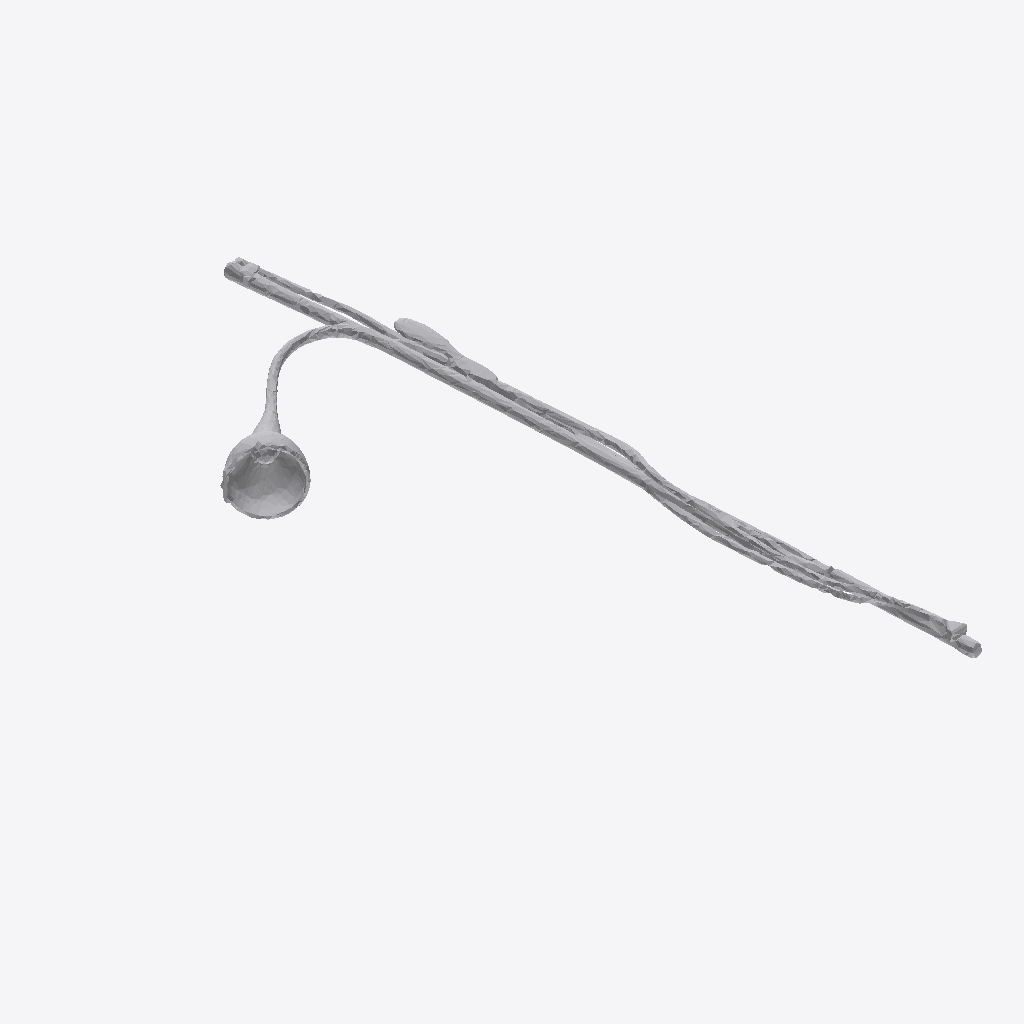
Isometric view of an IFC building model (IFC-SPF (STEP), schema IFC4, length unit metre), seen from the south-west, elements coloured by IFC class: 1 other element (light grey).
Extent 0.6 m × 1.9 m × 0.2 m (x, y, z). Storeys (1): Ground Floor at 0.00 m. Elements (1): 1 IfcFurniture.

HEADER;
FILE_DESCRIPTION(('ViewDefinition [CoordinationView]'),'2;1');
FILE_NAME('','2026-07-12T14:01:15',(''),(''),'IfcOpenShell 0.8.0','IfcOpenShell 0.8.0','');
FILE_SCHEMA(('IFC4'));
ENDSEC;
DATA;
#17=IFCPROJECT('3mU$CRqzP2r8ck0zs1E2oa',#5,'Office Project',$,$,$,$,(#15),#10);
#20=IFCSITE('0K3Io0vNDE6vShBOK5Vfxp',#5,'Site',$,$,#19,$,$,.ELEMENT.,$,$,$,$,$);
#22=IFCBUILDING('1M768FMwL2rQiOnPUOsJPX',#5,'Building',$,$,#21,$,$,.ELEMENT.,$,$,$);
#24=IFCBUILDINGSTOREY('2F1sZB2Wf9nA8mvti_Dq$Z',#5,'Ground Floor',$,$,#23,$,$,.ELEMENT.,0.0);
#35=IFCFURNITURE('2tLWJDArj0L8OpDdaQ16r8',#5,'list08_lamp',$,$,#34,#31,$,$);
ENDSEC;
